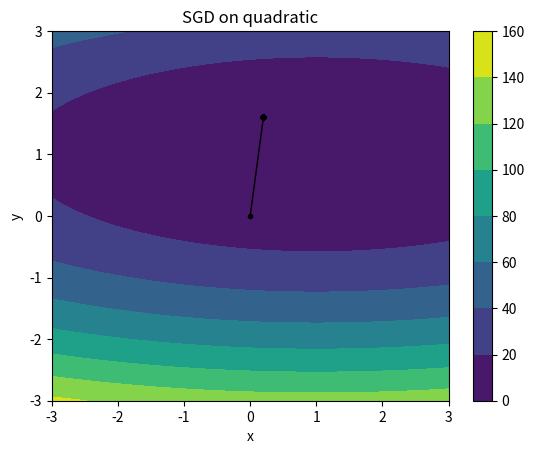

Generate this figure with matplotlib:
# optimization.py

import argparse

import matplotlib.pyplot as plt
import numpy as np

### 
# IMPLEMENT ME! REPLACE WITH YOUR ANSWER TO PART 1B
OPTIMAL_STEP_SIZE = 0.1


###

def _parse_args():
    """
    Command-line arguments to the system.
    :return: the parsed args bundle
    """
    parser = argparse.ArgumentParser(description='optimization.py')
    parser.add_argument('--func', type=str, default='QUAD', help='function to optimize (QUAD or NN)')
    parser.add_argument('--lr', type=float, default=OPTIMAL_STEP_SIZE, help='learning rate')
    parser.add_argument('--weight_decay', type=float, default=0., help='weight decay')
    parser.add_argument('--epochs', type=int, default=100, help='number of epochs')
    args = parser.parse_args()
    return args


def quadratic(x1, x2):
    """
    Quadratic function of two variables
    :param x1: first coordinate
    :param x2: second coordinate
    :return:
    """
    return (x1 - 1) ** 2 + 8 * (x2 - 1) ** 2


def quadratic_grad(x1, x2):
    """
    Should return a numpy array containing the gradient of the quadratic function defined above evaluated at the point
    :param x1: first coordinate
    :param x2: second coordinate
    :return: a one-dimensional numpy array containing two elements representing the gradient
    """

    grad_x1 = 2 * (x1 - 1)
    grad_x2 = 16 * (x2 - 1)
    return np.array([grad_x1, grad_x2])


def sgd_test_quadratic(args):
    xlist = np.linspace(-3.0, 3.0, 100)
    ylist = np.linspace(-3.0, 3.0, 100)
    X, Y = np.meshgrid(xlist, ylist)
    Z = quadratic(X, Y)
    plt.figure()

    # Track the points visited here
    points_history = []
    curr_point = np.array([0., 0.])
    for iter in range(0, args.epochs):
        grad = quadratic_grad(curr_point[0], curr_point[1])
        if len(grad) != 2:
            raise Exception("Gradient must be a two-dimensional array (vector containing [df/dx1, df/dx2])")
        next_point = curr_point - args.lr * grad
        points_history.append(curr_point)
        print("Point after epoch %i: %s" % (iter, repr(next_point)))
        curr_point = next_point
        args.lr *= args.weight_decay
    points_history.append(curr_point)
    cp = plt.contourf(X, Y, Z)
    plt.colorbar(cp)
    plt.plot([p[0] for p in points_history], [p[1] for p in points_history], color='k', linestyle='-', linewidth=1,
             marker=".")
    plt.title('SGD on quadratic')
    plt.xlabel('x')
    plt.ylabel('y')
    plt.show()
    exit()


if __name__ == '__main__':
    args = _parse_args()
    sgd_test_quadratic(args)
